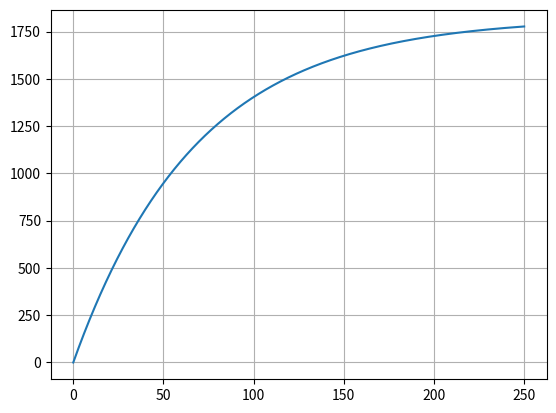

Generate this figure with matplotlib:
import matplotlib.pyplot as plt
import numpy as np
import pandas as pd
import sympy
from sympy import N

eps = 0.00001

α = 0.002  # Вт/(см^2*град)
c = 1.65  # Дж/(cм^3*град)
l = 12  # см
T = 250  # с
k = 0.59  # Вт/(см*град)
R = 0.1  # ? Узанть коэф-т


def φ_n(z: list) -> np.array:
    z = np.array(z)
    x = sympy.Symbol('x')
    lis = list()

    for zi in z:
        lis.append(
            (4 * sympy.integrate(sympy.cos((2 * zi / l) * x), (x, 6, 8))) / (
                    2 * zi + 2 * sympy.sin(2 * zi)))
    return np.array(lis)
    # return np.array(2 * 16 * np.sin(4 * np.array(z) / l) / (np.array(z) + np.sin(2 * np.array(z))))


def half_method(n: int, a1: float, b1: float) -> np.ndarray:
    z = list()

    def find_c(a: float, b: float) -> float:
        G = α / (c * l)
        fz = lambda z: (np.tan(z) - G / z)
        root = (a + b) / 2
        while np.abs(a - b) > eps:
            if (fz(root) * fz(a)) < 0:
                b = root
            else:
                a = root
            root = (a + b) / 2
        return root

    while n > 0:
        root = find_c(a1, b1)
        z.append(root)
        a1 += np.pi
        b1 += np.pi
        n -= 1
    return np.array(z)


a2 = (k / c) ** 2
aRc = (2 * α / R) / (c ** 2)
q = lambda zi: a2 * 4 * (zi ** 2) / (l ** 2)


def w_n(z, φ, time=1, th=1 / 100, x=0):
    def P_n(zi, φi, t):
        return (φi * 4 * (1 - sympy.exp(-1 * ((q(zi) + aRc) * t))) / (q(zi) + aRc)) / (c * l)

    def w(z, φ, ti, x):
        s = list()

        for zi, φi in zip(z, φ):
            s.append(N(P_n(zi, φi, ti) * sympy.cos(((2 * zi / l) * (x - l / 2)))))
        return sum(s)

    t_list = np.arange(0.0, time + th, th)

    s = list(map(lambda ti: w(z, φ, ti, x), t_list))

    return [s, t_list]


def plotter(wi, ti):
    plt.plot(ti, wi)
    plt.grid()
    plt.show()


if __name__ == '__main__':
    n = 10
    z = half_method(n, 0.000001, np.pi / 2)
    φ = φ_n(z)
    df = pd.DataFrame({'z': z, 'φ': φ})
    df.index = df.index + 1
    print(df.to_string())
    df.to_csv('values.csv')

    [solution, t_i] = w_n(z, φ, 250, 1 / 10, 3)
    plotter(solution, t_i)
